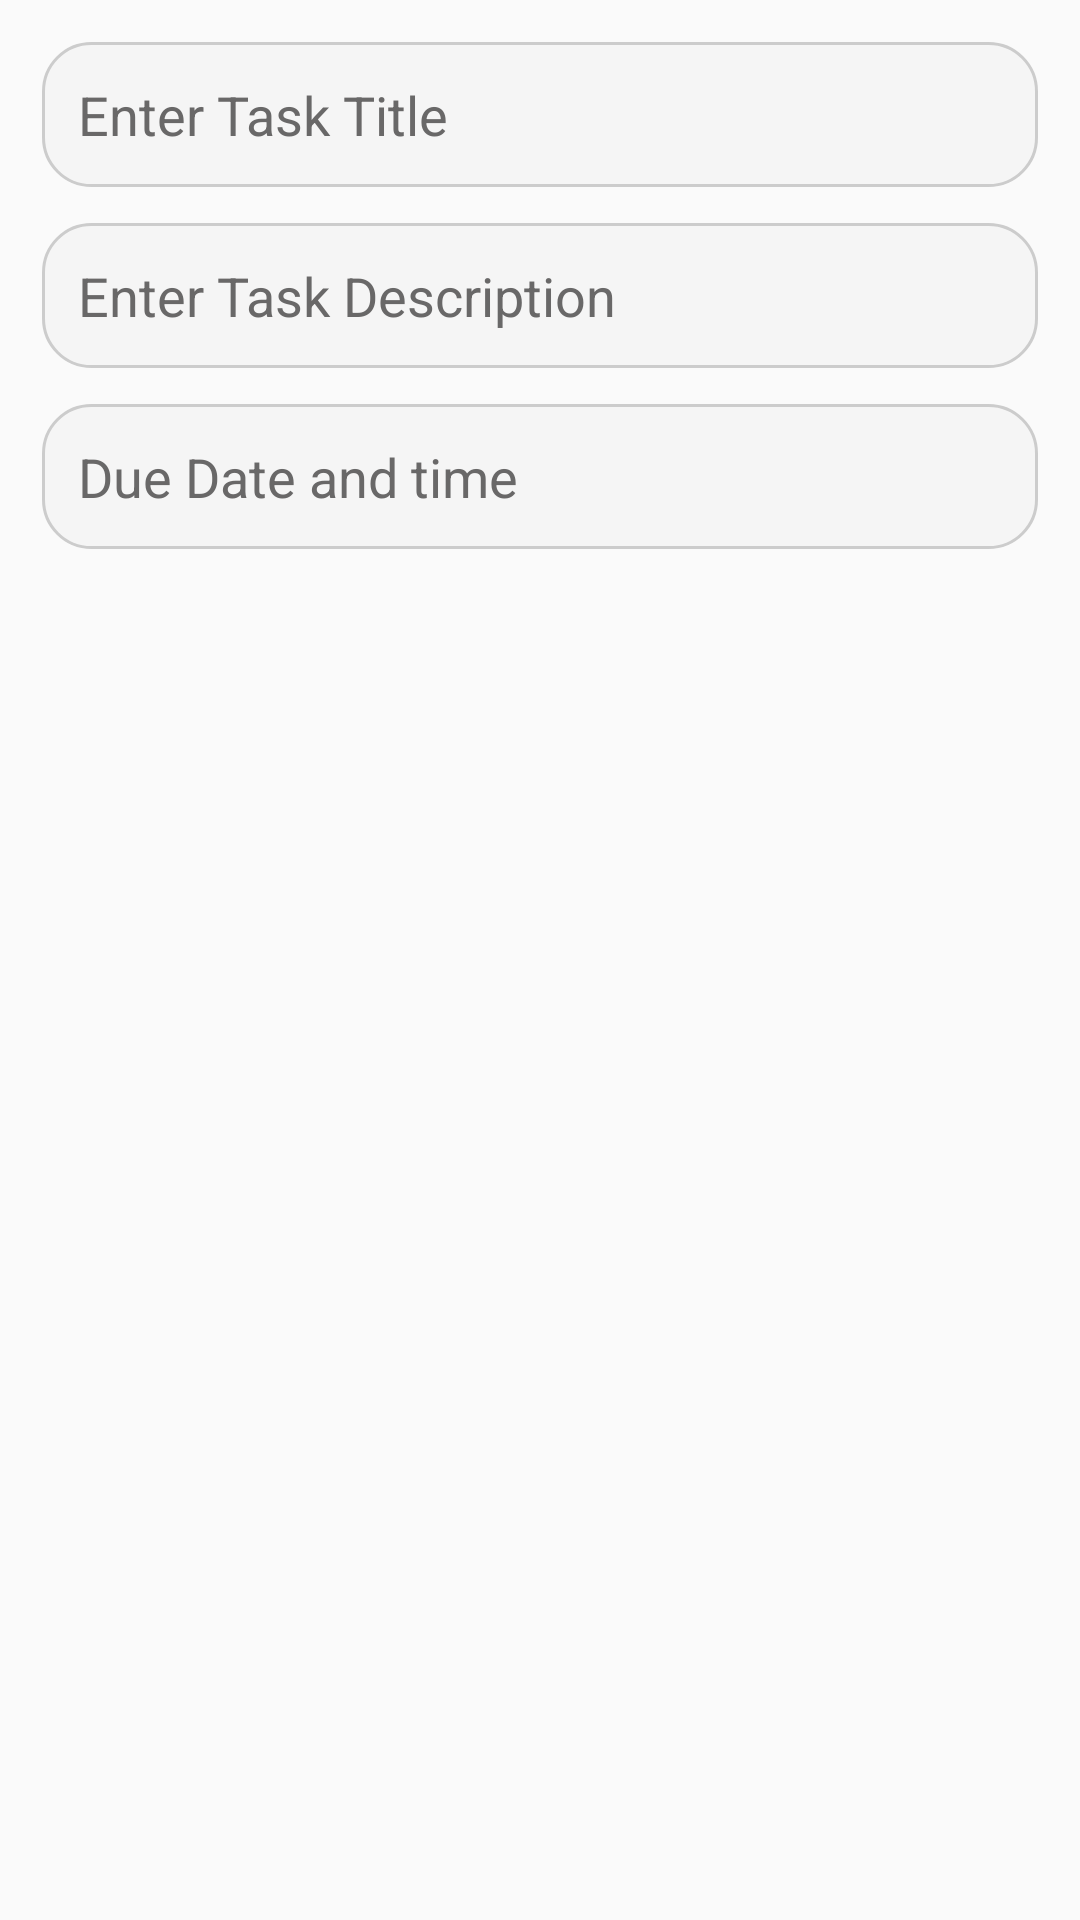

This screen was rendered from an Android layout file. Write that file and the resources it references.
<!-- AndroidManifest.xml: application theme Theme.MyApplication1 -->
<!-- res/layout/card_input.xml -->
<?xml version="1.0" encoding="utf-8"?>
<LinearLayout
    xmlns:android="http://schemas.android.com/apk/res/android"
    android:layout_width="match_parent"
    android:layout_height="wrap_content"
    android:orientation="vertical"
    android:padding="14dp">


    <EditText
        android:id="@+id/task_title_input"
        android:layout_width="match_parent"
        android:layout_height="wrap_content"
        android:layout_marginBottom="12dp"
        android:autofillHints="name"
        android:background="@drawable/edit_text_background"
        android:hint="@string/card_title"
        android:inputType="text"
        android:padding="12dp"
        android:textColor="@color/black"
        android:textColorHint="@color/dark_gray"
        android:typeface="normal" />

    <EditText
        android:id="@+id/task_description_input"
        android:layout_width="match_parent"
        android:layout_height="wrap_content"
        android:hint="@string/card_des"
        android:autofillHints="name"
        android:padding="12dp"
        android:layout_marginBottom="12dp"
        android:textColorHint="@color/dark_gray"
        android:background="@drawable/edit_text_background"
        android:textColor="@color/black"
        android:inputType="textMultiLine"
         />


    <EditText
        android:id="@+id/task_due_input"
        android:layout_width="match_parent"
        android:layout_height="wrap_content"
        android:hint="@string/card_datetime"
        android:focusable="false"
        android:autofillHints="name"
        android:padding="12dp"
        android:textColorHint="@color/dark_gray"
        android:background="@drawable/edit_text_background"
        android:textColor="@color/black"
        android:focusableInTouchMode="false"
        android:inputType="none"/>




</LinearLayout>
<!-- resources referenced by this layout -->
<resources>
  <color name="black">#FF000000</color>
  <color name="dark_gray">#696868</color>
  <!-- drawable edit_text_background (drawable) -->
  <shape xmlns:android="http://schemas.android.com/apk/res/android">
  <solid android:color="#F5F5F5"/>
  <corners android:radius="16dp" />
      <padding android:top="10dp"/>
  <stroke android:color="#CCCCCC" android:width="1dp" />
  </shape>
  
  
  
  
  
  
  
  
  <string name="card_datetime">Due Date and time</string>
  <string name="card_des">Enter Task Description</string>
  <string name="card_title">Enter Task Title</string>
  <style name="Theme.MyApplication1" parent="Base.Theme.MyApplication1">
          <item name="android:navigationBarColor">@android:color/transparent</item>
          <item name="android:statusBarColor">@android:color/transparent</item>
          <item name="android:windowLightStatusBar">?attr/isLightTheme</item>
      </style>
  <style name="Base.Theme.MyApplication1" parent="Theme.AppCompat.Light.NoActionBar">
          <item name="android:windowLightStatusBar">false</item>
          <item name="android:windowTranslucentStatus">true</item>
      </style>
</resources>
